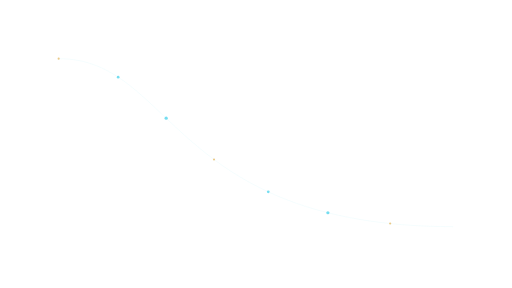
t = 0.00 s
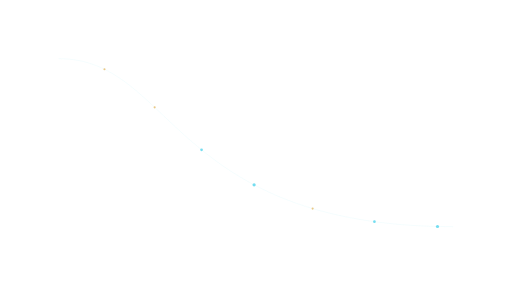
t = 1.05 s
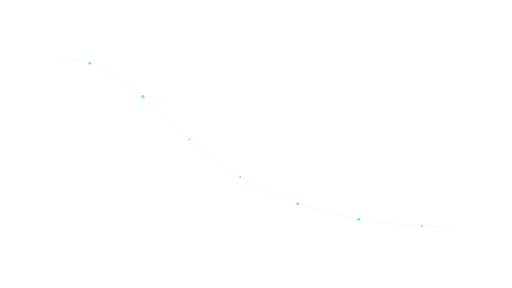
t = 2.10 s
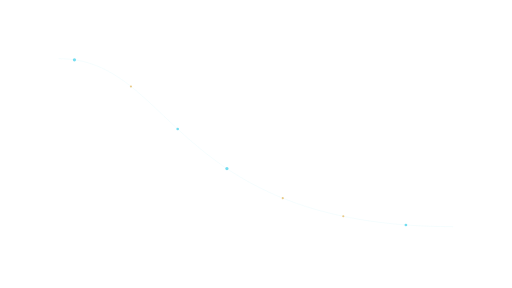
t = 3.15 s

The animated SVG that drew these frames (rendered in a browser with its animation timeline set to each time). Animation: 7 SMIL elements (animateMotion=7); one cycle of 4.20 s, repeats indefinitely.

<svg xmlns="http://www.w3.org/2000/svg" xmlns:xlink="http://www.w3.org/1999/xlink" width="1920" height="1080" viewBox="0 0 1920 1080" role="img" aria-labelledby="title desc"><title id="title">Token trail — Left evidence</title><desc id="desc">Decorative cloud-request movement between interface regions. Loop duration 4.2 seconds. Animate in a modern browser. To use in PowerPoint/video, render frames or record a timed browser playback; SVG import may be static. Transparent source canvas; export alpha as WebM/ProRes 4444 when needed. Preserve animation duration and 1920x1080 aspect ratio. Original artwork, CC BY 4.0. Attribution: AI Update Sources.</desc><defs><linearGradient id="bg" x1="0" y1="0" x2="1" y2="1"><stop stop-color="#061423"/><stop offset="1" stop-color="#0c273d"/></linearGradient><radialGradient id="soft"><stop stop-color="#53d5ec" stop-opacity=".13"/><stop offset="1" stop-color="#53d5ec" stop-opacity="0"/></radialGradient><radialGradient id="quiet"><stop stop-color="#061423" stop-opacity=".40"/><stop offset=".55" stop-color="#061423" stop-opacity=".25"/><stop offset="1" stop-color="#061423" stop-opacity="0"/></radialGradient><linearGradient id="ribbon"><stop stop-color="#53d5ec"/><stop offset=".6" stop-color="#eaf7ff"/><stop offset="1" stop-color="#e5bb69"/></linearGradient></defs><path d="M 220 220 C 650 220 640 850 1700 850" fill="none" stroke="#53d5ec" stroke-width="1" opacity="0.22" /><circle r="4" fill="#e5bb69" opacity=".8"><animateMotion dur="4.2s" begin="0.0s" repeatCount="indefinite" path="M 220 220 C 650 220 640 850 1700 850"/></circle><circle r="5" fill="#53d5ec" opacity=".8"><animateMotion dur="4.2s" begin="-0.6s" repeatCount="indefinite" path="M 220 220 C 650 220 640 850 1700 850"/></circle><circle r="6" fill="#53d5ec" opacity=".8"><animateMotion dur="4.2s" begin="-1.2s" repeatCount="indefinite" path="M 220 220 C 650 220 640 850 1700 850"/></circle><circle r="4" fill="#e5bb69" opacity=".8"><animateMotion dur="4.2s" begin="-1.8000000000000003s" repeatCount="indefinite" path="M 220 220 C 650 220 640 850 1700 850"/></circle><circle r="5" fill="#53d5ec" opacity=".8"><animateMotion dur="4.2s" begin="-2.4s" repeatCount="indefinite" path="M 220 220 C 650 220 640 850 1700 850"/></circle><circle r="6" fill="#53d5ec" opacity=".8"><animateMotion dur="4.2s" begin="-3.0s" repeatCount="indefinite" path="M 220 220 C 650 220 640 850 1700 850"/></circle><circle r="4" fill="#e5bb69" opacity=".8"><animateMotion dur="4.2s" begin="-3.6000000000000005s" repeatCount="indefinite" path="M 220 220 C 650 220 640 850 1700 850"/></circle></svg>
